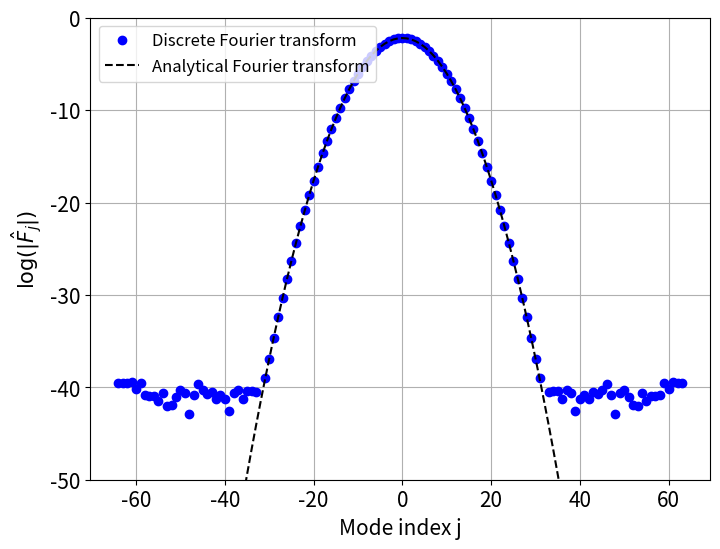

The matplotlib source for this figure: (Note: this script raises an exception after producing the figure.)
# -*- coding: utf-8 -*-
"""
Created on Tue Feb 25 11:33:02 2025

[redacted]
"""
import numpy as np
import matplotlib.pyplot as plt
import scipy as sc

def gaussian(x, sigma, U):
    return U * np.exp(-(x**2) / (sigma**2))

def k_star_h(kh):
    term1 = np.exp(-1j * kh * 2 )
    term2 = np.exp(-1j * kh )
    term3 = np.exp(1j * kh)
    
    k_star_h = (term1 - (6 * term2) + 3 + (2 * term3)) / (6j)
    return k_star_h

def rho(coef,CFL):
    x=coef*CFL
    return 1 + x + (0.5*(x**2)) + ((1/6)*(x**3)) + ((1/24)*(x**4))

def find_max_CFL(coef,typ):
    CFL=10
    step=0.001
    if typ=='max':
        while CFL>0:
            if np.all(np.abs(rho(coef,CFL)) <=1):
                return CFL
            else:
                CFL = CFL-step
                
    elif typ=='opt':
        while CFL>0:
            if np.all((0.95 < np.abs(rho(coef, CFL))) & (np.abs(rho(coef, CFL)) <= 1)):
                return CFL
            else:
                CFL = CFL-step
            
    return None       


if __name__ == '__main__':
    ######Parameter####
    sigma=1
    U=1
    domain_size="big" #or 'small'
    
    ##### Grid definition####
    h=sigma/8
    if(domain_size=='big'):
        L=16*sigma
        N=int(L/h)
    elif(domain_size=='small'):
        L=4*sigma
        N=int(L/h)
    x=np.linspace(-L/2,L/2,N, endpoint=False)
    print("######### grid configuration #########")
    print(f"Number of grid points:{N}")
    print(f"Grid Length : {L}")
    print(f'grid size: {h}')
    print(f'grid points: {x}')
    print("######################################\n")

    
    ##### Fourrier coefficients and wave number#####
    F=sc.fft.fft(gaussian(x,sigma,U),norm='forward') ##normalize with N
    F=sc.fft.fftshift(F)
    k = 2*np.pi*sc.fft.fftfreq(N, d=h)  
    k=sc.fft.fftshift(k)


    #### Real Fourrier ####
    F_real = U * np.sqrt(np.pi) * sigma * (1 / L) * np.exp(- ((sigma**2) * (k**2)) / 4)

    
    
    j=np.linspace(-N/2,N/2,N, endpoint=False)
    #### Figure ####
    plt.figure(figsize=(8, 6))
    plt.plot(j, np.log(np.abs(F)), label="Discrete Fourier transform", marker='o', linestyle='None',color="blue")
    plt.plot(j, np.log(np.abs(F_real)), label="Analytical Fourier transform", linestyle="dashed",color="black")
    plt.xlabel("Mode index j",fontsize=15)
    plt.ylabel(r"$\log(|\hat{F}_j|)$",fontsize=15)
    plt.tick_params(axis='both', labelsize=15)
    plt.ylim([-50,0])
    plt.legend(fontsize=12,loc="upper left")
    plt.grid()
    plt.savefig(f'plot/fft_{domain_size}.png', dpi=300, bbox_inches='tight')
    plt.show()
    
    
    kh=k*h
    kstar=k_star_h(kh)##kstar_h in fact
    
    real_kstar = np.real(kstar)
    imag_kstar = np.imag(kstar)
    
    # Plotting the results
    plt.figure(figsize=(10, 8))
    plt.plot(kh/np.pi, real_kstar/np.pi, label='ED scheme', color='b', linestyle='-', linewidth=2)
    plt.plot(kh/np.pi,kh/np.pi,color='black',label='Perfect case')
    #plt.title(r'Real of $k^*h$ as a Function of $kh$', fontsize=14)
    plt.xlabel(r'$\frac{kh}{\pi}$', fontsize=25)
    plt.ylabel(r'$\frac{\Re(k^*)h}{\pi}$', fontsize=25)
    plt.legend(fontsize=12,loc='best')
    plt.grid(True)
    plt.xlim([0,1])
    plt.ylim([0,1])
    plt.tick_params(axis='both', labelsize=15)
    plt.savefig(f'plot/dispersion_error.png', dpi=300, bbox_inches='tight')
    plt.show()
    
    # Plotting the results
    plt.figure(figsize=(10, 8))
    plt.plot(kh/np.pi, imag_kstar/np.pi, label='ED scheme', color='blue', linestyle='-', linewidth=2)
    plt.plot(kh/np.pi,kh*0,color='black',label='Perfect case')
    #plt.title(r'Imaginary of $k^*h$ as a Function of $kh$', fontsize=14)
    plt.xlabel(r'$\frac{kh}{\pi}$', fontsize=25)
    plt.ylabel(r'$\frac{\Im(k^*)h}{\pi}$', fontsize=25)
    plt.legend(fontsize=12,loc='best')
    plt.grid(True)
    plt.xlim([0,1])
    plt.ylim([-0.5,0.1])
    plt.tick_params(axis='both', labelsize=15)
    plt.savefig(f'plot/dissipation_error.png', dpi=300, bbox_inches='tight')
    plt.show()
        
    
    
    ##### CFL #####
    print('######### CFL #######') 

    CFL_ED=find_max_CFL( -1j * kstar,'max')
    print(f' CFL of the ED scheme is {CFL_ED}')
    
    ###E2###
    kstar_E2 = np.sin(kh)
    CFL_E2=find_max_CFL( -1j * kstar_E2,'max')
    print(f' CFL of the E2 scheme is {CFL_E2}')
    
    ###E4 ###
    kstar_E4 = np.sin(kh)*(1+((1/3)*(1-np.cos(kh))))
    CFL_E4=find_max_CFL( -1j * kstar_E4,'max')
    print(f' CFL of the E4 scheme is {CFL_E4}')
    
    ###I4####
    kstar_I4 = ((3/2)*np.sin(kh))/(1+((1/2)*np.cos(kh)))
    CFL_I4=find_max_CFL( -1j * kstar_I4,'max')
    print(f' CFL of the I4 scheme is {CFL_I4}')
    
    CFL_ED_opt=find_max_CFL( -1j * kstar,'opt')
    print(f' CFL opt of the ED scheme is {CFL_ED_opt}')
    
    ###E2###
    kstar_E2 = np.sin(kh)
    CFL_E2_opt=find_max_CFL( -1j * kstar_E2,'opt')
    print(f' CFL opt of the E2 scheme is {CFL_E2_opt}')
    
    ###E4 ###
    kstar_E4 = np.sin(kh)*(1+((1/3)*(1-np.cos(kh))))
    CFL_E4_opt=find_max_CFL( -1j * kstar_E4,'opt')
    print(f' CFL opt of the E4 scheme is {CFL_E4_opt}')
    
    ###I4####
    kstar_I4 = ((3/2)*np.sin(kh))/(1+((1/2)*np.cos(kh)))
    CFL_I4_opt=find_max_CFL( -1j * kstar_I4,'opt')
    print(f' CFL opt of the I4 scheme is {CFL_I4_opt}')
    



    
    
    